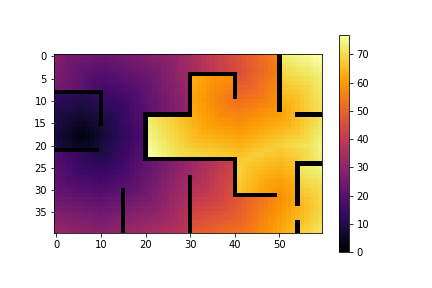

Source data for this figure (header and first rows):
27.556349, 26.65635, 25.75635, 24.85635, 24.542135, 24.227922, 23.913708, 23.599495, 23.285282, 22.971067, 22.656855, 22.34264, 22.856853, 23.371067, 23.88528, 24.399494, 24.913708, 25.427921, 25.942135, 26.456348, 26.970562, 27.484776, 27.99899, 28.513203
27.24, 26.34, 25.44, 24.54, 23.64, 23.33, 23.01, 22.7, 22.39, 22.07, 21.76, 21.44, 21.96, 22.47, 22.99, 23.5, 24.01, 24.53, 25.04, 25.56, 26.07, 26.58, 27.1, 27.61
26.93, 26.03, 25.13, 24.23, 23.33, 22.43, 22.11, 21.8, 21.49, 21.17, 20.86, 20.54, 21.06, 21.57, 22.09, 22.6, 23.11, 23.63, 24.14, 24.66, 25.17, 25.68, 26.2, 26.71
26.61, 25.71, 24.81, 23.91, 23.01, 22.11, 21.21, 20.9, 20.59, 20.27, 19.96, 19.64, 20.16, 20.67, 21.19, 21.7, 22.21, 22.73, 23.24, 23.76, 24.27, 24.78, 25.3, 25.81
26.3, 25.4, 24.5, 23.6, 22.7, 21.8, 20.9, 20, 19.69, 19.37, 19.06, 18.74, 19.26, 19.77, 20.29, 20.8, 21.31, 21.83, 22.34, 22.86, 23.37, 23.88, 24.4, 25.5
25.99, 25.09, 24.19, 23.29, 22.39, 21.49, 20.59, 19.69, 18.79, 18.47, 18.16, 17.84, 18.36, 18.87, 19.39, 19.9, 20.41, 20.93, 21.44, 21.96, 22.47, 22.98, 24.08, 25.18
25.67, 24.77, 23.87, 22.97, 22.07, 21.17, 20.27, 19.37, 18.47, 17.57, 17.26, 16.94, 17.46, 17.97, 18.49, 19, 19.51, 20.03, 20.54, 21.06, 21.57, 22.67, 23.77, 24.87
25.36, 24.46, 23.56, 22.66, 21.76, 20.86, 19.96, 19.06, 18.16, 17.26, 16.36, 16.04, 16.56, 17.07, 17.59, 18.1, 18.61, 19.13, 19.64, 20.16, 21.26, 22.36, 23.46, 24.56
0.0, 0.0, 0.0, 0.0, 0.0, 0.0, 0.0, 0.0, 0.0, 0.0, 0.0, 15.14, 15.66, 16.17, 16.69, 17.2, 17.71, 18.23, 18.74, 19.84, 20.94, 22.04, 23.14, 24.24
12.39, 12.07, 11.76, 11.44, 11.13, 10.81, 10.5, 11.01, 11.53, 12.04, 0.0, 14.24, 14.76, 15.27, 15.79, 16.3, 16.81, 17.33, 18.43, 19.53, 20.63, 21.73, 22.83, 23.93
11.49, 11.17, 10.86, 10.54, 10.23, 9.914, 9.6, 10.11, 10.63, 11.14, 0.0, 13.34, 13.86, 14.37, 14.89, 15.4, 15.91, 17.01, 18.11, 19.21, 20.31, 21.41, 22.51, 23.61
10.59, 10.27, 9.957, 9.643, 9.328, 9.014, 8.7, 9.214, 9.728, 10.24, 0.0, 12.44, 12.96, 13.47, 13.99, 14.5, 15.6, 16.7, 17.8, 18.9, 20, 21.1, 22.2, 23.3
9.685, 9.371, 9.057, 8.743, 8.428, 8.114, 7.8, 8.314, 8.828, 9.343, 0.0, 11.54, 12.06, 12.57, 13.09, 14.19, 15.29, 16.39, 17.49, 18.59, 19.69, 20.79, 21.89, 22.99
9.371, 8.471, 8.157, 7.843, 7.528, 7.214, 6.9, 7.414, 7.928, 8.443, 0.0, 10.64, 11.16, 11.67, 12.77, 13.87, 14.97, 16.07, 17.17, 18.27, 0.0, 0.0, 0.0, 0.0
9.057, 8.157, 7.257, 6.943, 6.628, 6.314, 6.0, 6.514, 7.028, 7.543, 0.0, 9.743, 10.26, 11.36, 12.46, 13.56, 14.66, 15.76, 16.86, 17.96, 0.0, 72.2, 71.3, 70.4
8.743, 7.843, 6.943, 6.043, 5.728, 5.414, 5.1, 5.614, 6.128, 6.643, 0.0, 8.843, 9.943, 11.04, 12.14, 13.24, 14.34, 15.44, 16.54, 17.64, 0.0, 72.71, 71.81, 70.91
8.428, 7.528, 6.628, 5.728, 4.828, 4.514, 4.2, 4.714, 5.228, 6.328, 7.428, 8.528, 9.628, 10.73, 11.83, 12.93, 14.03, 15.13, 16.23, 17.33, 0.0, 73.23, 72.33, 71.43
8.114, 7.214, 6.314, 5.414, 4.514, 3.614, 3.3, 3.814, 4.914, 6.014, 7.114, 8.214, 9.314, 10.41, 11.51, 12.61, 13.71, 14.81, 15.91, 17.01, 0.0, 73.74, 72.84, 71.94
7.8, 6.9, 6.0, 5.1, 4.2, 3.3, 2.4, 3.5, 4.6, 5.7, 6.8, 7.9, 9.0, 10.1, 11.2, 12.3, 13.4, 14.5, 15.6, 16.7, 0.0, 74.26, 73.36, 72.46
8.314, 7.414, 6.514, 5.614, 4.714, 3.814, 3.5, 4.014, 5.114, 6.214, 7.314, 8.414, 9.514, 10.61, 11.71, 12.81, 13.91, 15.01, 16.11, 17.21, 0.0, 74.77, 73.87, 72.97
8.828, 7.928, 7.028, 6.128, 5.228, 4.914, 4.6, 5.114, 5.628, 6.728, 7.828, 8.928, 10.03, 11.13, 12.23, 13.33, 14.43, 15.53, 16.63, 17.73, 0.0, 75.28, 74.38, 73.48
0.0, 0.0, 0.0, 0.0, 0.0, 0.0, 0.0, 0.0, 0.0, 0.0, 8.343, 9.443, 10.54, 11.64, 12.74, 13.84, 14.94, 16.04, 17.14, 18.24, 0.0, 75.8, 74.9, 74
17.86, 16.96, 16.06, 15.16, 14.26, 13.36, 12.46, 11.56, 10.66, 9.757, 9.443, 9.957, 11.06, 12.16, 13.26, 14.36, 15.46, 16.56, 17.66, 18.76, 0.0, 76.31, 75.41, 74.51
18.37, 17.47, 16.57, 15.67, 14.77, 13.87, 12.97, 12.07, 11.17, 10.86, 10.54, 11.06, 11.57, 12.67, 13.77, 14.87, 15.97, 17.07, 18.17, 19.27, 0.0, 0.0, 0.0, 0.0
18.89, 17.99, 17.09, 16.19, 15.29, 14.39, 13.49, 12.59, 12.27, 11.96, 11.64, 12.16, 12.67, 13.19, 14.29, 15.39, 16.49, 17.59, 18.69, 19.79, 20.89, 21.99, 23.09, 24.19
19.4, 18.5, 17.6, 16.7, 15.8, 14.9, 14, 13.69, 13.37, 13.06, 12.74, 13.26, 13.77, 14.29, 14.8, 15.9, 17, 18.1, 19.2, 20.3, 21.4, 22.5, 23.6, 24.7
19.91, 19.01, 18.11, 17.21, 16.31, 15.41, 15.1, 14.79, 14.47, 14.16, 13.84, 14.36, 14.87, 15.39, 15.9, 16.41, 17.51, 18.61, 19.71, 20.81, 21.91, 23.01, 24.11, 25.21
20.43, 19.53, 18.63, 17.73, 16.83, 16.51, 16.2, 15.89, 15.57, 15.26, 14.94, 15.46, 15.97, 16.49, 17, 17.51, 18.03, 19.13, 20.23, 21.33, 22.43, 23.53, 24.63, 25.73
20.94, 20.04, 19.14, 18.24, 17.93, 17.61, 17.3, 16.99, 16.67, 16.36, 16.04, 16.56, 17.07, 17.59, 18.1, 18.61, 19.13, 19.64, 20.74, 21.84, 22.94, 24.04, 25.14, 26.24
21.46, 20.56, 19.66, 19.34, 19.03, 18.71, 18.4, 18.09, 17.77, 17.46, 17.14, 17.66, 18.17, 18.69, 19.2, 19.71, 20.23, 20.74, 21.26, 22.36, 23.46, 24.56, 25.66, 26.76
21.97, 21.07, 20.76, 20.44, 20.13, 19.81, 19.5, 19.19, 18.87, 18.56, 18.24, 18.76, 19.27, 19.79, 20.3, 0.0, 21.33, 21.84, 22.36, 22.87, 23.97, 25.07, 26.17, 27.27
22.48, 22.17, 21.86, 21.54, 21.23, 20.91, 20.6, 20.29, 19.97, 19.66, 19.34, 19.86, 20.37, 20.89, 21.4, 0.0, 22.43, 22.94, 23.46, 23.97, 24.48, 25.58, 26.68, 27.78
23.58, 23.27, 22.96, 22.64, 22.33, 22.01, 21.7, 21.39, 21.07, 20.76, 20.44, 20.96, 21.47, 21.99, 22.5, 0.0, 23.53, 24.04, 24.56, 25.07, 25.58, 26.1, 27.2, 28.3
24.68, 24.37, 24.06, 23.74, 23.43, 23.11, 22.8, 22.49, 22.17, 21.86, 21.54, 22.06, 22.57, 23.09, 23.6, 0.0, 24.63, 25.14, 25.66, 26.17, 26.68, 27.2, 27.71, 28.81
25.78, 25.47, 25.16, 24.84, 24.53, 24.21, 23.9, 23.59, 23.27, 22.96, 22.64, 23.16, 23.67, 24.19, 24.7, 0.0, 25.73, 26.24, 26.76, 27.27, 27.78, 28.3, 28.81, 29.33
26.88, 26.57, 26.26, 25.94, 25.63, 25.31, 25, 24.69, 24.37, 24.06, 23.74, 24.26, 24.77, 25.29, 25.8, 0.0, 26.83, 27.34, 27.86, 28.37, 28.88, 29.4, 29.91, 30.43
27.98, 27.67, 27.36, 27.04, 26.73, 26.41, 26.1, 25.79, 25.47, 25.16, 24.84, 25.36, 25.87, 26.39, 26.9, 0.0, 27.93, 28.44, 28.96, 29.47, 29.98, 30.5, 31.01, 31.53
29.08, 28.77, 28.46, 28.14, 27.83, 27.51, 27.2, 26.89, 26.57, 26.26, 25.94, 26.46, 26.97, 27.49, 28, 0.0, 29.03, 29.54, 30.06, 30.57, 31.08, 31.6, 32.11, 32.63
30.18, 29.87, 29.56, 29.24, 28.93, 28.61, 28.3, 27.99, 27.67, 27.36, 27.04, 27.56, 28.07, 28.59, 29.1, 0.0, 30.13, 30.64, 31.16, 31.67, 32.18, 32.7, 33.21, 33.73
31.28, 30.97, 30.66, 30.34, 30.03, 29.71, 29.4, 29.09, 28.77, 28.46, 28.14, 28.66, 29.17, 29.69, 30.2, 0.0, 31.23, 31.74, 32.26, 32.77, 33.28, 33.8, 34.31, 34.83
